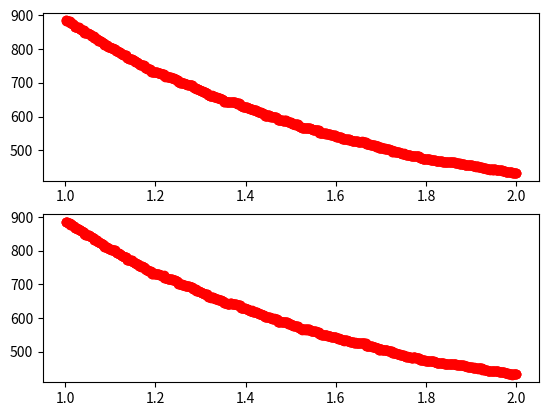

Recreate this plot in Python.
import matplotlib.pyplot as plt
import numpy as np

def clampMotorSpeed(speed):
    if(speed > 200): return 200
    elif (speed < -200): return -200
    return speed
def robotRotationModel(currentVelocity):
    return 0.12 * currentVelocity
def simulationAlgorithm(marginOfError, angularError, kP, kI, kD):
    xData = []
    errorData = []
    throttleData = []
    time = 0
    derivative = 0
    integral = 0
    calculateIntegral = False
    error = angularError
    prevError = angularError
    throttleSpeed = 0
    passed = False
    while(time <= 60 * 500):
        if(calculateIntegral): integral += error
        derivative = error - prevError
        if(error <= marginOfError and error >= -1 * marginOfError):
            passed = True
            break
        throttleSpeed = int(kP * error + kI * integral + kD * derivative)
        calculateIntegral = ((throttleSpeed == clampMotorSpeed(throttleSpeed)) and ((throttleSpeed < 0 and error < 0) or (throttleSpeed > 0 and error > 0)))
        throttleSpeed = clampMotorSpeed(throttleSpeed)
        error = error - robotRotationModel(throttleSpeed)
        prevError = error
        #print("Error : " + str(error) + "  Time : " + str(time) + " integral : " + str(integral) )
        xData.append(time)
        errorData.append(error)
        throttleData.append(throttleSpeed)
        time = time + 20
    return time, errorData, throttleData, xData, error, passed
def getAverageTime(kP, kI, kD, marginOfError):
    average = 0
    for error in range(10, 360):
        time, _, _, _, error, _ = simulationAlgorithm(marginOfError, error, kP, kI, kD)
        print(error)
        average += time
    return average/350.0
def fitAndPlot(xData, yError, yThrottle):
    _, axis = plt.subplots(2, 1)
    axis[0].scatter(xData, yThrottle, label='raw Curve', color='red')
    axis[1].scatter(xData, yError, label='raw Curve', color='red')
    plt.show()

kP = 1
x = []
y = []
for i in range(1000) : 
    kP += 0.001
    x.append(kP)
    y.append(getAverageTime(kP, 0, 0, 1))
fitAndPlot(x, y, y)
"""print("simulation started")
time, yError, yThrotle, x, finalError, passed = simulationAlgorithm(0.1, 10, 1, 0.001, 0.0)
fitAndPlot(x, yError, yThrotle)
print("simulaiton finished : " + str(time))
print("final error : " + str(finalError))
"""